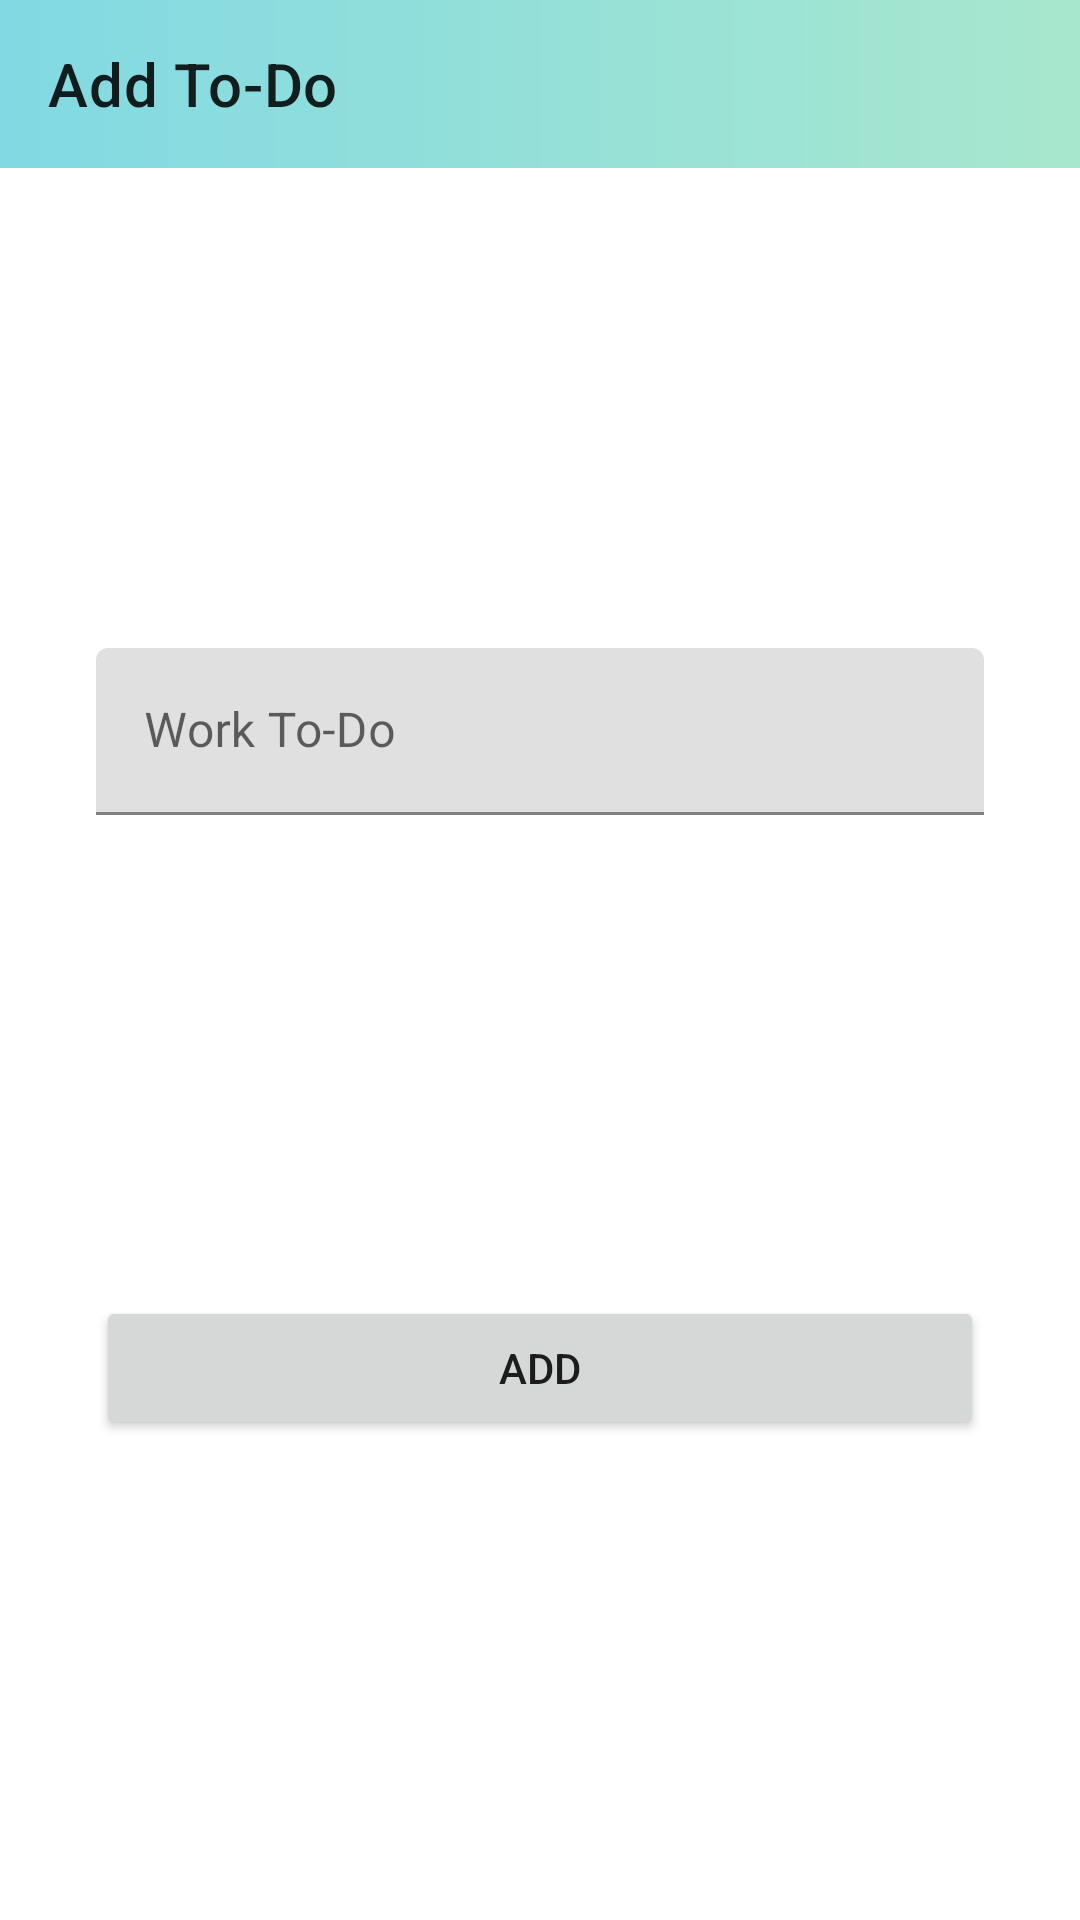

Here is an Android app screen rendered from its layout file. Give the layout XML and the strings, colors and styles it references.
<!-- AndroidManifest.xml: application theme Theme.ToDo -->
<!-- res/layout/fragment_add.xml -->
<?xml version="1.0" encoding="utf-8"?>
<androidx.constraintlayout.widget.ConstraintLayout xmlns:android="http://schemas.android.com/apk/res/android"
    xmlns:app="http://schemas.android.com/apk/res-auto"
    xmlns:tools="http://schemas.android.com/tools"
    android:layout_width="match_parent"
    android:layout_height="match_parent"
    tools:context=".view.AddFragment">

    <androidx.appcompat.widget.Toolbar
        android:id="@+id/toolbar_add"
        android:layout_width="match_parent"
        android:layout_height="wrap_content"
        android:background="@drawable/gradient_bar"
        android:minHeight="?attr/actionBarSize"
        android:theme="?attr/actionBarTheme"
        app:layout_constraintEnd_toEndOf="parent"
        app:layout_constraintStart_toStartOf="parent"
        app:layout_constraintTop_toTopOf="parent"
        app:title="Add To-Do" />

    <com.google.android.material.textfield.TextInputLayout
        android:id="@+id/add_work_todo"
        android:layout_width="0dp"
        android:layout_height="wrap_content"
        android:layout_marginStart="32dp"
        android:layout_marginEnd="32dp"
        app:layout_constraintBottom_toTopOf="@+id/button_add"
        app:layout_constraintEnd_toEndOf="parent"
        app:layout_constraintHorizontal_bias="0.5"
        app:layout_constraintStart_toStartOf="parent"
        app:layout_constraintTop_toBottomOf="@+id/toolbar_add">

        <com.google.android.material.textfield.TextInputEditText
            android:id="@+id/title"
            android:layout_width="match_parent"
            android:layout_height="wrap_content"
            android:hint="@string/work_to_do" />
    </com.google.android.material.textfield.TextInputLayout>

    <Button
        android:id="@+id/button_add"
        android:layout_width="0dp"
        android:layout_height="wrap_content"
        android:layout_marginStart="32dp"
        android:layout_marginEnd="32dp"
        android:text="Add"
        app:layout_constraintBottom_toBottomOf="parent"
        app:layout_constraintEnd_toEndOf="parent"
        app:layout_constraintHorizontal_bias="0.5"
        app:layout_constraintStart_toStartOf="parent"
        app:layout_constraintTop_toBottomOf="@+id/add_work_todo" />
</androidx.constraintlayout.widget.ConstraintLayout>
<!-- resources referenced by this layout -->
<resources>
  <!-- drawable gradient_bar (drawable) -->
  <?xml version="1.0" encoding="utf-8"?>
  <shape xmlns:android="http://schemas.android.com/apk/res/android"
      android:shape="rectangle">
  
      <gradient
          android:angle="0"
          android:endColor="#a7e7cd"
          android:startColor="#82d9e3"
          android:type="linear" />
  
  </shape>
  <string name="work_to_do">Work To-Do</string>
  <style name="Theme.ToDo" parent="Theme.MaterialComponents.DayNight.NoActionBar">
  
          
          <item name="colorPrimary">@color/purple_500</item>
          <item name="colorPrimaryVariant">@color/purple_700</item>
          <item name="colorOnPrimary">@color/white</item>
  
          
          <item name="colorSecondary">@color/teal_200</item>
          <item name="colorSecondaryVariant">@color/teal_700</item>
          <item name="colorOnSecondary">@color/black</item>
  
          
  
  
          
      </style>
  <!-- not gathered from this repository: default colours our renderer supplied (Android Studio template values) -->
  <color name="purple_500">#FF6200EE</color>
  <color name="purple_700">#FF3700B3</color>
  <color name="teal_200">#FF03DAC5</color>
  <color name="teal_700">#FF018786</color>
  <color name="black">#FF000000</color>
  <color name="white">#FFFFFFFF</color>
</resources>
